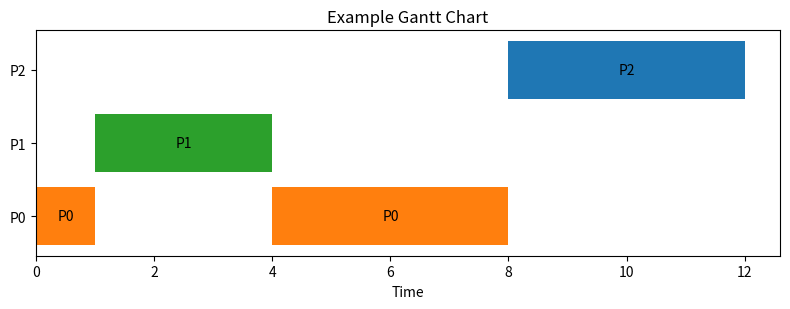

The script that saved this image:
from dataclasses import dataclass
from typing import List, Tuple, Dict, Optional
import math
import matplotlib.pyplot as plt

bar_colors = ["#1f77b4", "#ff7f0e", "#2ca02c", "#d62728", "#9467bd", "#8c564b", "#e377c2", "#7f7f7f", "#bcbd22", "#17becf"]
def metrics_gantt(gantt: List[Tuple[str,int,int]], arrivals: Dict[str,int], total_work: Optional[int]=None):
    """ Calculate scheduling metrics from a Gantt chart.
    gantt: List of (job_name, start_time, end_time)
    arrivals: Dict of job_name to arrival_time
    total_work: total CPU work done (optional, for CPU utilization)
    """
    first_start = {}; finish = {}; burst = {};
    for n,s,e in gantt:
        if n not in first_start: first_start[n]=s
        finish[n]=e
        burst[n] = burst.get(n, 0) + (e - s)
    per={}
    for n in finish:
        a=arrivals[n]; r=first_start[n]-a; t=finish[n]-a; w=t-burst[n]
        per[n]={"arrival":a,"first_run":first_start[n],"finish":finish[n],
                "response":r,"turnaround":t,"waiting":w}
    avg_wait = sum(v["waiting"] for v in per.values())/len(per) if per else 0.0
    avg_turn = sum(v["turnaround"] for v in per.values())/len(per) if per else 0.0
    avg_resp = sum(v["response"] for v in per.values())/len(per) if per else 0.0
    if total_work is None:
        total_work = sum(e-s for _,s,e in gantt)
    makespan = (max(finish.values()) - min(arrivals.values())) if per else 0
    throughput = (len(per)/makespan) if makespan>0 else 0.0
    cpu_util = (total_work/makespan) if makespan>0 else 0.0
    return {"avg_wait":avg_wait,"avg_turnaround":avg_turn,"avg_response":avg_resp,
            "throughput":throughput,"cpu_util":cpu_util}, per

def plot_gantt(gantt: List[Tuple[str,int,int]], title: str):
    order=[]; pos={}; 
    for n,s,e in gantt:
        if n not in pos: pos[n]=len(order); order.append(n)
    plt.figure(figsize=(8,2+0.4*len(order)))
    names = set([n for n,_,_ in gantt])
    for i, (n,s,e) in enumerate(gantt):
        color = bar_colors[list(names).index(n) % len(bar_colors)]
        y=pos[n]; plt.barh(y=y, width=(e-s), left=s, color=color); plt.text(s+(e-s)/2,y,n,ha="center",va="center")
    plt.yticks(range(len(order)), order); plt.xlabel("Time"); plt.title(title); plt.tight_layout(); plt.show()


if __name__ == "__main__":
    # Example usage
    # example_gantt = [("P0",0,5),("P1",5,8),("P2",8,12)]
    example_gantt = [("P0",0,1),("P1",1,4),("P0",4,8),("P2",8,12)]
    arrivals = {"P0":0,"P1":1,"P2":2}
    metrics, per_job = metrics_gantt(example_gantt, arrivals)
    print("Metrics:", metrics)
    print("Per-job details:", per_job)
    plot_gantt(example_gantt, "Example Gantt Chart")